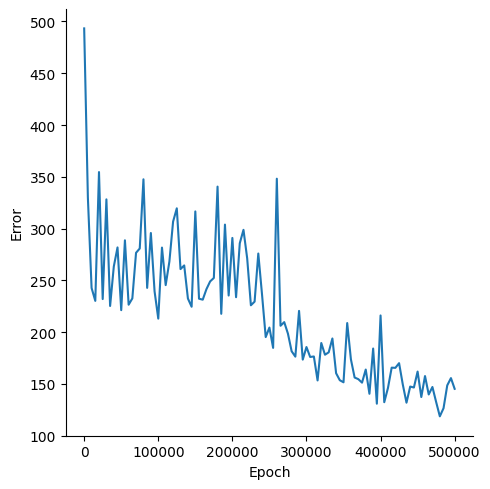

The file beside this chart, header and first rows:
, Epoch, Error
0, 0, 493.3
1, 5000, 329.8
2, 10000, 242.6
3, 15000, 230.2
4, 20000, 354.6
5, 25000, 231.9
6, 30000, 328.2
7, 35000, 225.2
8, 40000, 263.4
9, 45000, 281.8
10, 50000, 221.2
11, 55000, 288.6
12, 60000, 226.5
13, 65000, 232.5
14, 70000, 276.6
15, 75000, 280.8
16, 80000, 347.6
17, 85000, 242.7
18, 90000, 295.7
19, 95000, 239.4
20, 100000, 213
21, 105000, 281.6
22, 110000, 245.4
23, 115000, 268.1
24, 120000, 306.7
25, 125000, 319.5
26, 130000, 260.8
27, 135000, 264.4
28, 140000, 232.4
29, 145000, 224.5
30, 150000, 316.5
31, 155000, 232.2
32, 160000, 231.3
33, 165000, 241.4
34, 170000, 248.9
35, 175000, 252.3
36, 180000, 340.5
37, 185000, 217.7
38, 190000, 303.8
39, 195000, 235.3
40, 200000, 290.9
41, 205000, 233.7
42, 210000, 285.8
43, 215000, 298.8
44, 220000, 271.2
45, 225000, 225.9
46, 230000, 229.4
47, 235000, 275.9
48, 240000, 236.6
49, 245000, 195.2
50, 250000, 204.4
51, 255000, 184.8
52, 260000, 348.1
53, 265000, 206.1
54, 270000, 209.6
55, 275000, 198.5
56, 280000, 181.5
57, 285000, 176.3
58, 290000, 220.5
59, 295000, 173.4
... 41 more rows
